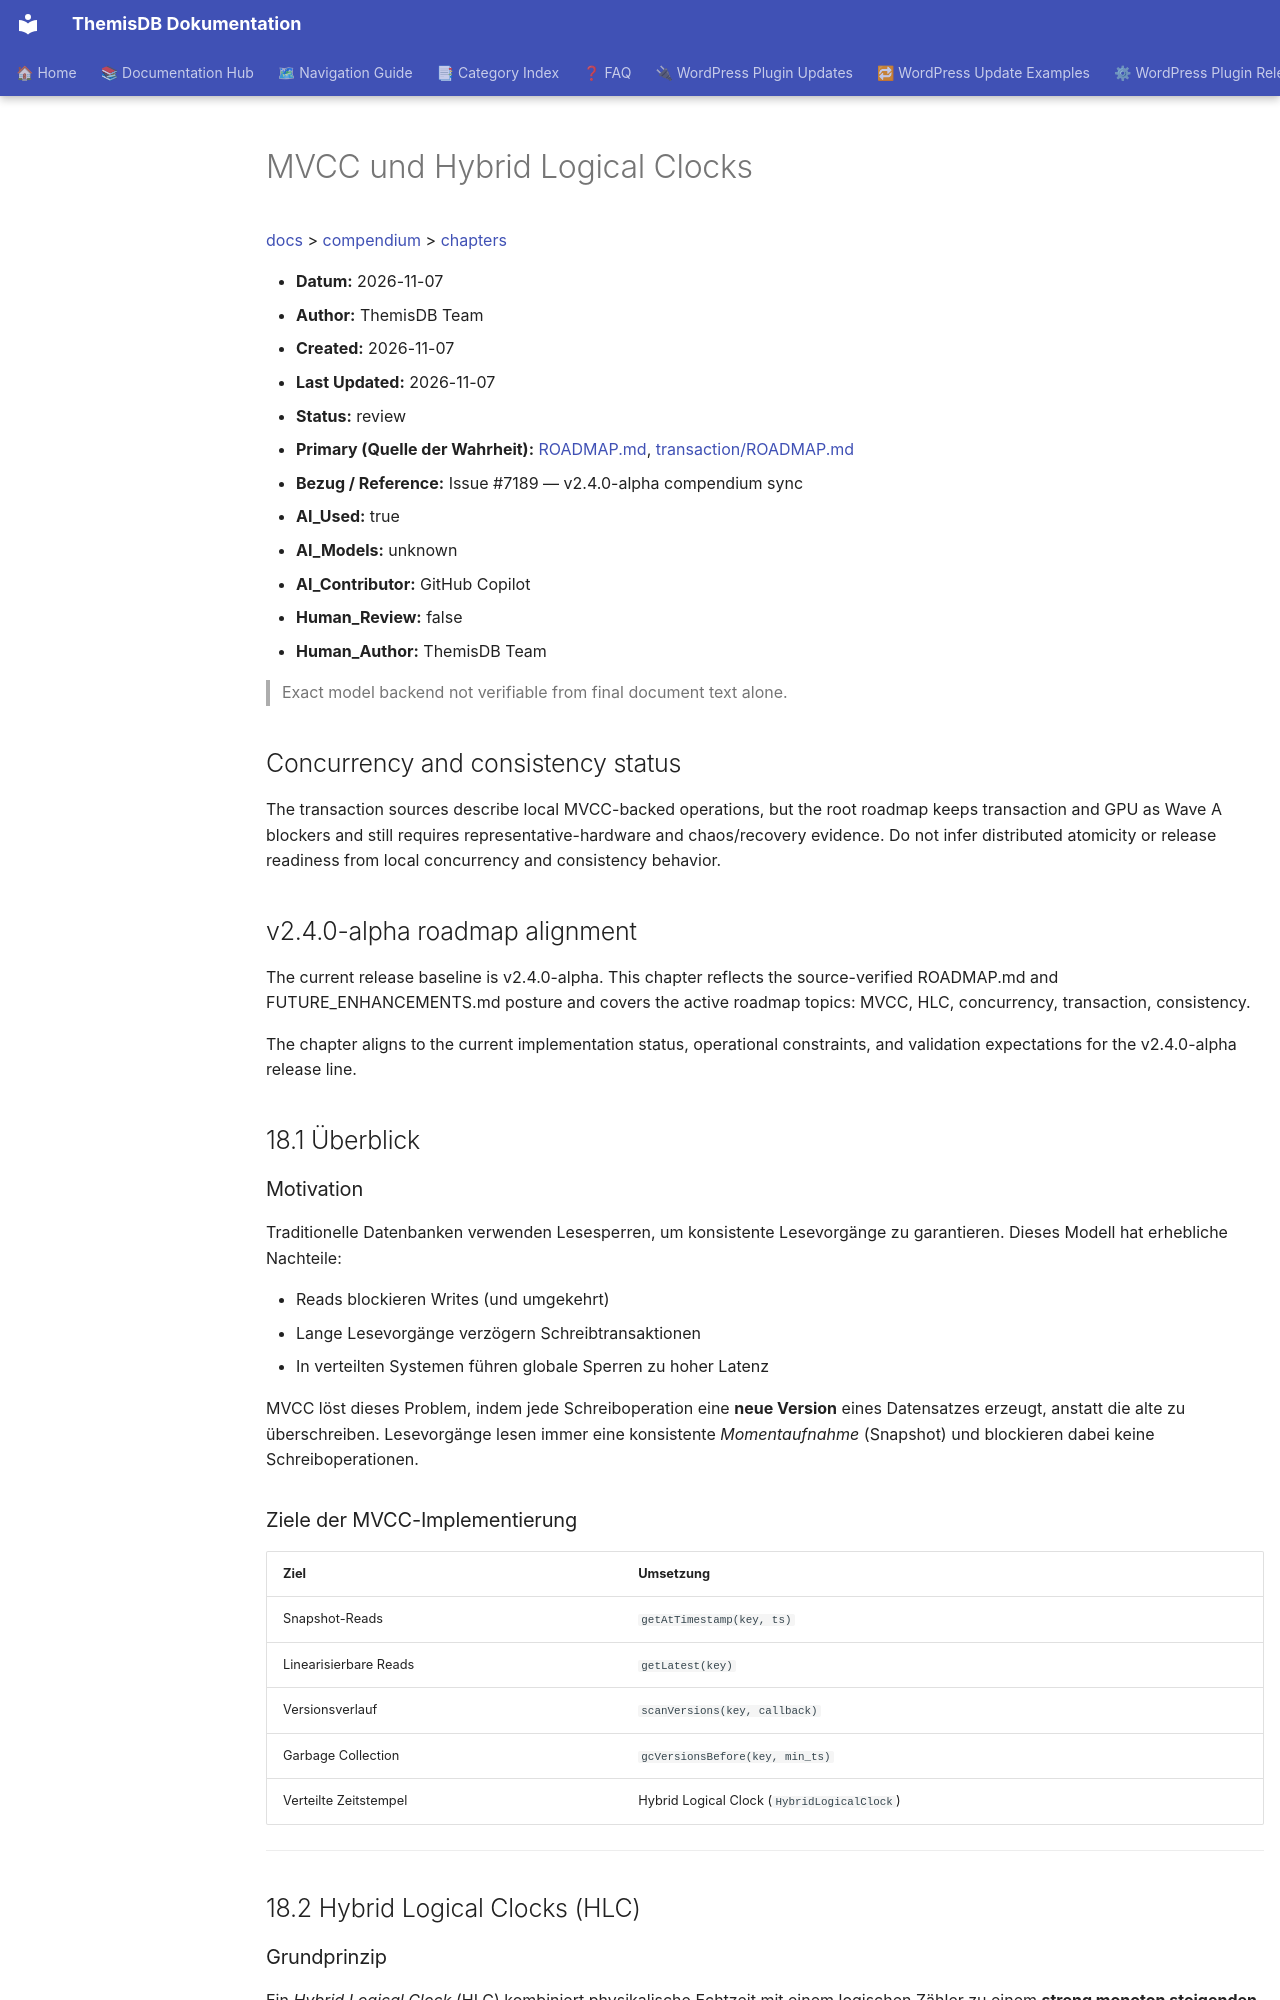

repository: makr-code/ThemisDB · page: compendium/docs/chapter_mvcc_hlc/index.html · generator: mkdocs

# MVCC und Hybrid Logical Clocks

[docs](../../README.md) > [compendium](../README.md) > [chapters](./README.md)

- **Datum:** 2026-11-07
- **Author:** ThemisDB Team
- **Created:** 2026-11-07
- **Last Updated:** 2026-11-07
- **Status:** review
- **Primary (Quelle der Wahrheit):** [ROADMAP.md](../../../ROADMAP.md), [transaction/ROADMAP.md](../../../src/transaction/ROADMAP.md)
- **Bezug / Reference:** Issue #7189 — v2.4.0-alpha compendium sync
- **AI_Used:** true
- **AI_Models:** unknown
- **AI_Contributor:** GitHub Copilot
- **Human_Review:** false
- **Human_Author:** ThemisDB Team

> Exact model backend not verifiable from final document text alone.

## Concurrency and consistency status

The transaction sources describe local MVCC-backed operations, but the root roadmap keeps transaction and GPU as Wave A blockers and still requires representative-hardware and chaos/recovery evidence. Do not infer distributed atomicity or release readiness from local concurrency and consistency behavior.

## v2.4.0-alpha roadmap alignment

The current release baseline is v2.4.0-alpha. This chapter reflects the source-verified ROADMAP.md and FUTURE_ENHANCEMENTS.md posture and covers the active roadmap topics: MVCC, HLC, concurrency, transaction, consistency. 

The chapter aligns to the current implementation status, operational constraints, and validation expectations for the v2.4.0-alpha release line.


## 18.1 Überblick

### Motivation

Traditionelle Datenbanken verwenden Lesesperren, um konsistente Lesevorgänge zu garantieren. Dieses Modell hat erhebliche Nachteile:

- Reads blockieren Writes (und umgekehrt)
- Lange Lesevorgänge verzögern Schreibtransaktionen
- In verteilten Systemen führen globale Sperren zu hoher Latenz

MVCC löst dieses Problem, indem jede Schreiboperation eine **neue Version** eines Datensatzes erzeugt, anstatt die alte zu überschreiben. Lesevorgänge lesen immer eine konsistente *Momentaufnahme* (Snapshot) und blockieren dabei keine Schreiboperationen.

### Ziele der MVCC-Implementierung

| Ziel | Umsetzung |
|------|-----------|
| Snapshot-Reads | `getAtTimestamp(key, ts)` |
| Linearisierbare Reads | `getLatest(key)` |
| Versionsverlauf | `scanVersions(key, callback)` |
| Garbage Collection | `gcVersionsBefore(key, min_ts)` |
| Verteilte Zeitstempel | Hybrid Logical Clock (`HybridLogicalClock`) |

---

## 18.2 Hybrid Logical Clocks (HLC)
